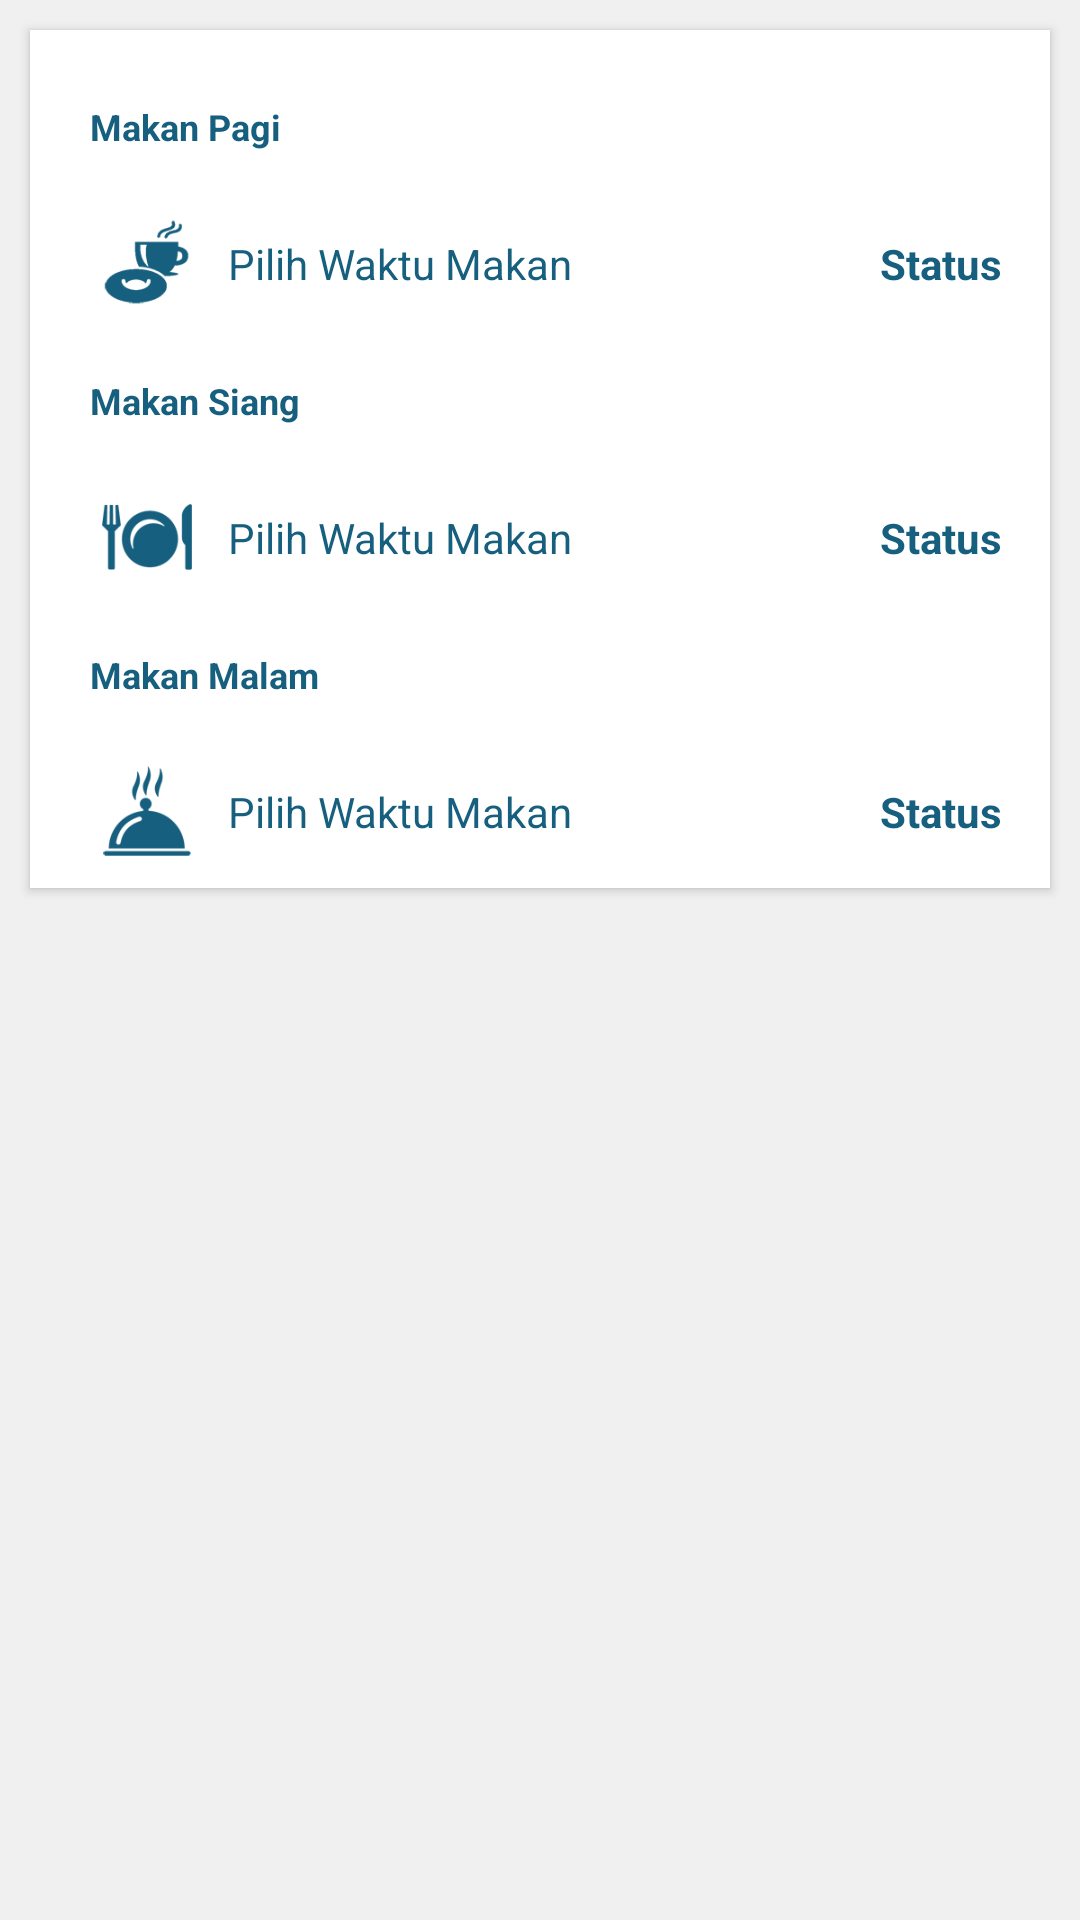

Reconstruct the res/layout file that produces this screen, plus the resources it refers to.
<!-- AndroidManifest.xml: application theme AppTheme -->
<!-- res/layout/fragment_reminder.xml -->
<LinearLayout
    xmlns:android="http://schemas.android.com/apk/res/android"
    android:orientation="vertical"
    android:layout_width="match_parent"
    android:layout_height="match_parent"
    android:background="@color/Background">

    <LinearLayout
        android:layout_width="match_parent"
        android:layout_height="wrap_content"
        android:orientation="vertical"
        android:background="#ffff"
        android:elevation="2dp"
        android:layout_margin="10dp">

        <LinearLayout
            android:layout_width="match_parent"
            android:layout_height="wrap_content"
            android:orientation="vertical"
            android:layout_marginLeft="4dp"
            android:layout_marginRight="4dp"
            android:layout_marginBottom="4dp"
            android:layout_marginTop="8dp">
            <TextView
                android:layout_width="wrap_content"
                android:layout_height="wrap_content"
                android:text="Makan Pagi"
                android:textSize="12dp"
                android:textColor="@color/ColorAccent"
                android:textAlignment="center"
                android:layout_margin="16dp"
                android:textStyle="bold" />

            <LinearLayout
                android:layout_width="match_parent"
                android:layout_height="fill_parent"
                android:orientation="horizontal"
                android:layout_marginLeft="20dp"
                android:id="@+id/alarmPagi">
                <ImageView
                    android:layout_width="30dp"
                    android:layout_height="30dp"
                    android:layout_gravity="center"
                    android:src="@drawable/ic_alarm_pagi" />
                <TextView
                    android:layout_width="wrap_content"
                    android:layout_height="wrap_content"
                    android:text="Pilih Waktu Makan"
                    android:layout_gravity="center"
                    android:textSize="14dp"
                    android:textColor="@color/ColorAccent"
                    android:layout_margin="4dp"
                    android:padding="8dp"
                    android:id="@+id/textPagi"/>
                <View
                    android:layout_width="0dp"
                    android:layout_height="0dp"
                    android:layout_weight="0.4"
                    />
                <TextView
                    android:id="@+id/statusPagi"
                    android:layout_width="wrap_content"
                    android:layout_height="wrap_content"
                    android:text="Status"
                    android:layout_gravity="center"
                    android:textSize="14dp"
                    android:textColor="@color/ColorAccent"
                    android:layout_margin="4dp"
                    android:padding="8dp"
                    android:textStyle="bold"/>
            </LinearLayout>

            <TextView
                android:layout_width="wrap_content"
                android:layout_height="wrap_content"
                android:text="Makan Siang"
                android:textSize="12dp"
                android:textColor="@color/ColorAccent"
                android:textAlignment="center"
                android:layout_margin="16dp"
                android:textStyle="bold" />

            <LinearLayout
                android:layout_width="match_parent"
                android:layout_height="fill_parent"
                android:orientation="horizontal"
                android:layout_marginLeft="20dp"
                android:id="@+id/alarmSiang">
                <ImageView
                    android:layout_width="30dp"
                    android:layout_height="30dp"
                    android:layout_gravity="center"
                    android:src="@drawable/ic_alarm_siang" />
                <TextView
                    android:layout_width="wrap_content"
                    android:layout_height="wrap_content"
                    android:text="Pilih Waktu Makan"
                    android:layout_gravity="center"
                    android:textSize="14dp"
                    android:textColor="@color/ColorAccent"
                    android:layout_margin="4dp"
                    android:padding="8dp"
                    android:id="@+id/textSiang"/>
                <View
                    android:layout_width="0dp"
                    android:layout_height="0dp"
                    android:layout_weight="0.4"
                    />
                <TextView
                    android:id="@+id/statusSiang"
                    android:layout_width="wrap_content"
                    android:layout_height="wrap_content"
                    android:text="Status"
                    android:layout_gravity="center"
                    android:textSize="14dp"
                    android:textColor="@color/ColorAccent"
                    android:layout_margin="4dp"
                    android:padding="8dp"
                    android:textStyle="bold"/>
            </LinearLayout>

            <TextView
                android:layout_width="wrap_content"
                android:layout_height="wrap_content"
                android:text="Makan Malam"
                android:textSize="12dp"
                android:textColor="@color/ColorAccent"
                android:textAlignment="center"
                android:layout_margin="16dp"
                android:textStyle="bold" />

            <LinearLayout
                android:layout_width="match_parent"
                android:layout_height="fill_parent"
                android:orientation="horizontal"
                android:layout_marginLeft="20dp"
                android:id="@+id/alarmMalam">
                <ImageView
                    android:layout_width="30dp"
                    android:layout_height="30dp"
                    android:layout_gravity="center"
                    android:src="@drawable/ic_alarm_malam" />
                <TextView
                    android:layout_width="wrap_content"
                    android:layout_height="wrap_content"
                    android:text="Pilih Waktu Makan"
                    android:layout_gravity="center"
                    android:textSize="14dp"
                    android:textColor="@color/ColorAccent"
                    android:layout_margin="4dp"
                    android:padding="8dp"
                    android:id="@+id/textMalam"/>
                <View
                    android:layout_width="0dp"
                    android:layout_height="0dp"
                    android:layout_weight="0.4"
                    />
                <TextView
                    android:id="@+id/statusMalam"
                    android:layout_width="wrap_content"
                    android:layout_height="wrap_content"
                    android:text="Status"
                    android:layout_gravity="center"
                    android:textSize="14dp"
                    android:textColor="@color/ColorAccent"
                    android:layout_margin="4dp"
                    android:padding="8dp"
                    android:textStyle="bold"/>
            </LinearLayout>
        </LinearLayout>
        </LinearLayout>
    </LinearLayout>
<!-- resources referenced by this layout -->
<resources>
  <color name="Background">#f0f0f0</color>
  <color name="ColorAccent">#165f7e</color>
  <!-- drawable ic_alarm_malam: png bitmap (drawable, 4780 bytes) -->
  <!-- drawable ic_alarm_pagi: png bitmap (drawable, 4849 bytes) -->
  <!-- drawable ic_alarm_siang: png bitmap (drawable, 4781 bytes) -->
  <style name="AppTheme" parent="Theme.AppCompat.Light.DarkActionBar">
          
              <item name="colorPrimary">@color/ColorPrimary</item>
              <item name="colorPrimaryDark">@color/ColorPrimaryDark</item>
              <item name="colorAccent">@color/ColorAccent</item>
              <item name="android:icon">@mipmap/ic_launcher</item>
              
      </style>
  <color name="ColorPrimary">#0f6081</color>
  <color name="ColorPrimaryDark">#0b455d</color>
</resources>
